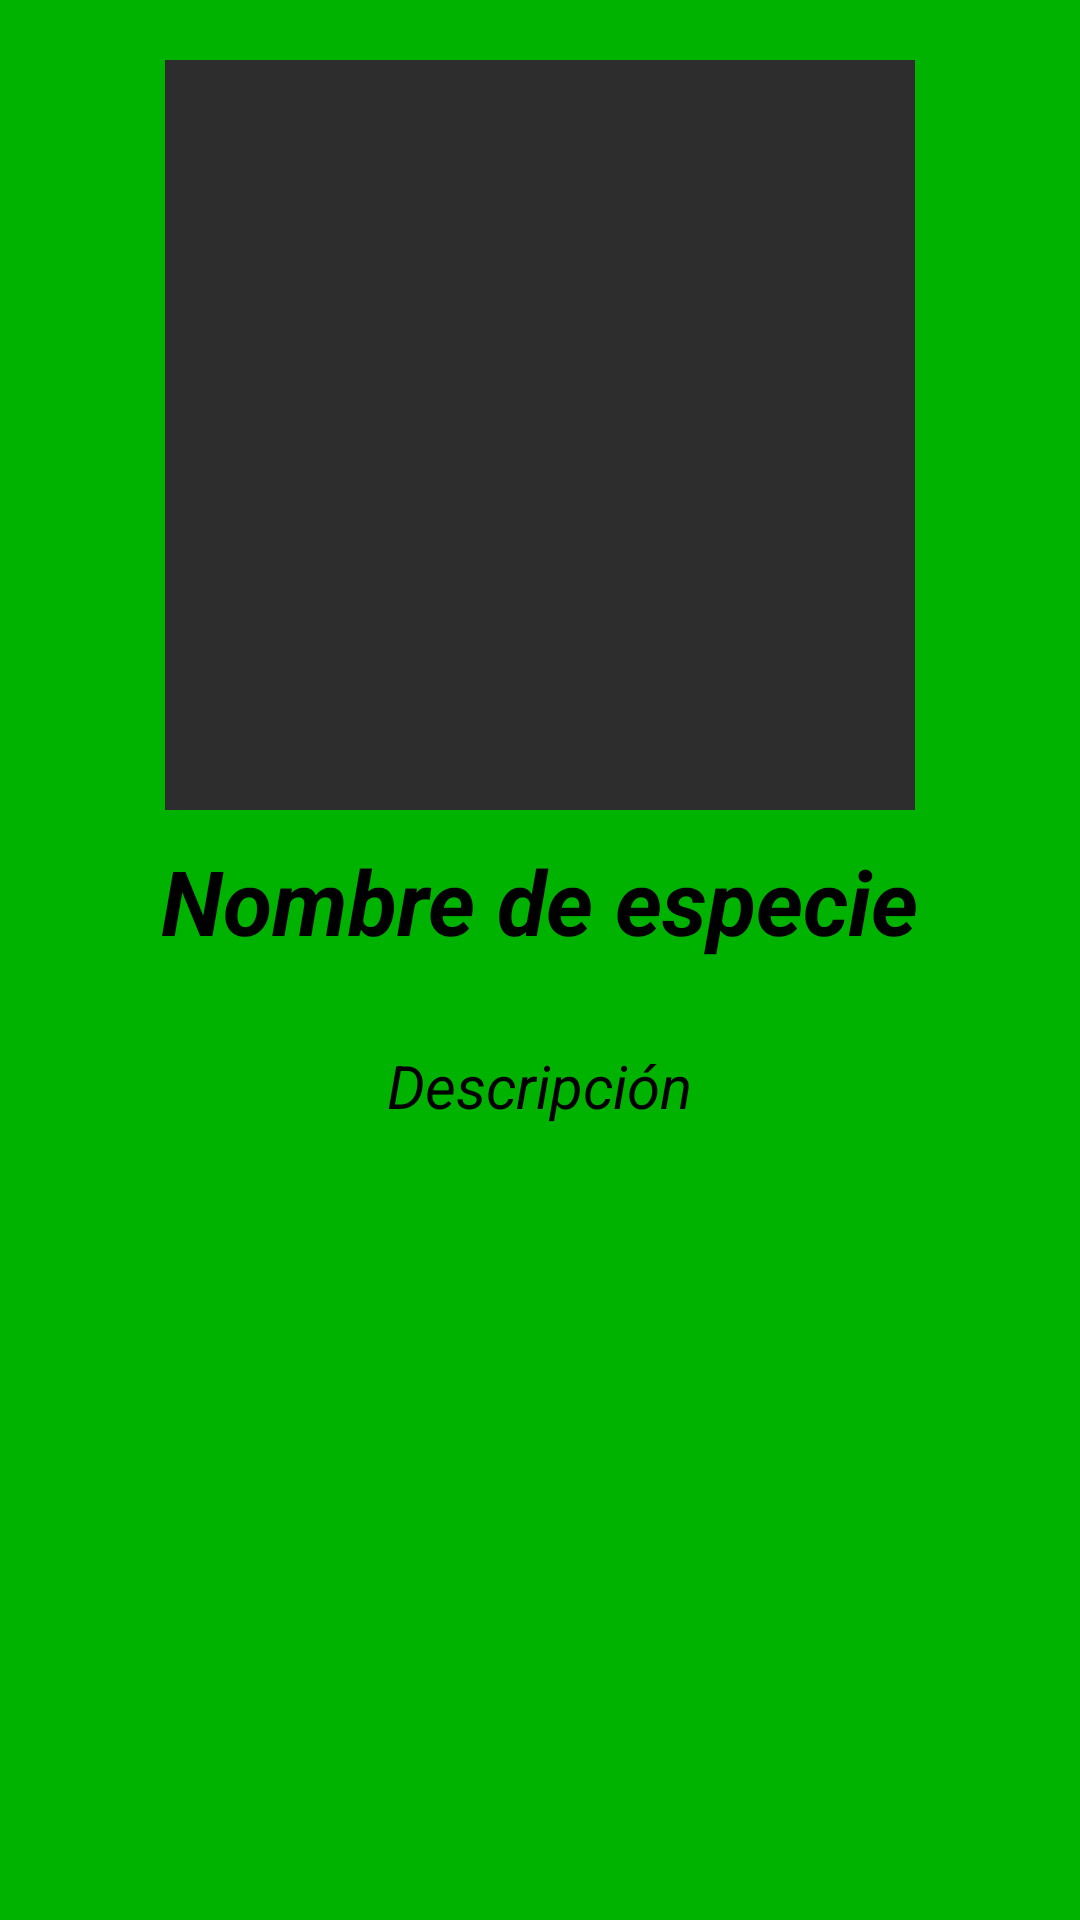

The Android layout XML behind this screen, and the referenced resources:
<!-- AndroidManifest.xml: application theme Theme.PARCIAL_N2_GRUPO4 -->
<!-- res/layout/activity_especie.xml -->
<?xml version="1.0" encoding="utf-8"?>
<androidx.constraintlayout.widget.ConstraintLayout
    xmlns:android="http://schemas.android.com/apk/res/android"
    xmlns:app="http://schemas.android.com/apk/res-auto"
    xmlns:tools="http://schemas.android.com/tools"
    android:layout_width="match_parent"
    android:layout_height="match_parent"
    android:background="#00b300"
    tools:context=".EspecieActivity">

    <androidx.core.widget.NestedScrollView
        android:layout_width="match_parent"
        android:layout_height="match_parent"
        android:layout_marginTop="10dp"
        android:layout_marginLeft="10dp"
        android:layout_marginRight="10dp"
        android:padding="10dp" >

        <LinearLayout
            android:layout_width="match_parent"
            android:layout_height="match_parent"
            android:gravity="center"
            android:orientation="vertical">

            <ImageView
                android:id="@+id/imagenCulebra"
                android:layout_width="250dp"
                android:layout_height="250dp"
                android:background="#2d2d2d"
                android:scaleType="centerCrop"/>

            <TextView
                android:id="@+id/tvtitulo"
                android:layout_width="wrap_content"
                android:layout_height="wrap_content"
                android:layout_marginTop="10dp"
                android:text="@string/tvtitulo"
                android:textSize="30sp"
                android:textStyle="bold|italic"
                android:textColor="#000000"/>

            <TextView
                android:id="@+id/tvdescripcion"
                android:layout_width="wrap_content"
                android:layout_height="wrap_content"
                android:layout_marginTop="20dp"
                android:padding="8dp"
                android:text="@string/tvdescripcion"
                android:textSize="20sp"
                android:textStyle="italic"
                android:textColor="#000000"/>



        </LinearLayout>


    </androidx.core.widget.NestedScrollView>

</androidx.constraintlayout.widget.ConstraintLayout>
<!-- resources referenced by this layout -->
<resources>
  <string name="tvdescripcion">Descripción</string>
  <string name="tvtitulo">Nombre de especie</string>
  <style name="Theme.PARCIAL_N2_GRUPO4" parent="Theme.MaterialComponents.DayNight.DarkActionBar">
          
          <item name="colorPrimary">@color/purple_500</item>
          <item name="colorPrimaryVariant">@color/purple_700</item>
          <item name="colorOnPrimary">@color/white</item>
          
          <item name="colorSecondary">@color/teal_200</item>
          <item name="colorSecondaryVariant">@color/teal_700</item>
          <item name="colorOnSecondary">@color/black</item>
          
          <item name="android:statusBarColor" tools:targetApi="l">?attr/colorPrimaryVariant</item>
          
      </style>
  <!-- not gathered from this repository: default colours our renderer supplied (Android Studio template values) -->
  <color name="purple_500">#FF6200EE</color>
  <color name="purple_700">#FF3700B3</color>
  <color name="teal_200">#FF03DAC5</color>
  <color name="teal_700">#FF018786</color>
  <color name="black">#FF000000</color>
  <color name="white">#FFFFFFFF</color>
</resources>
